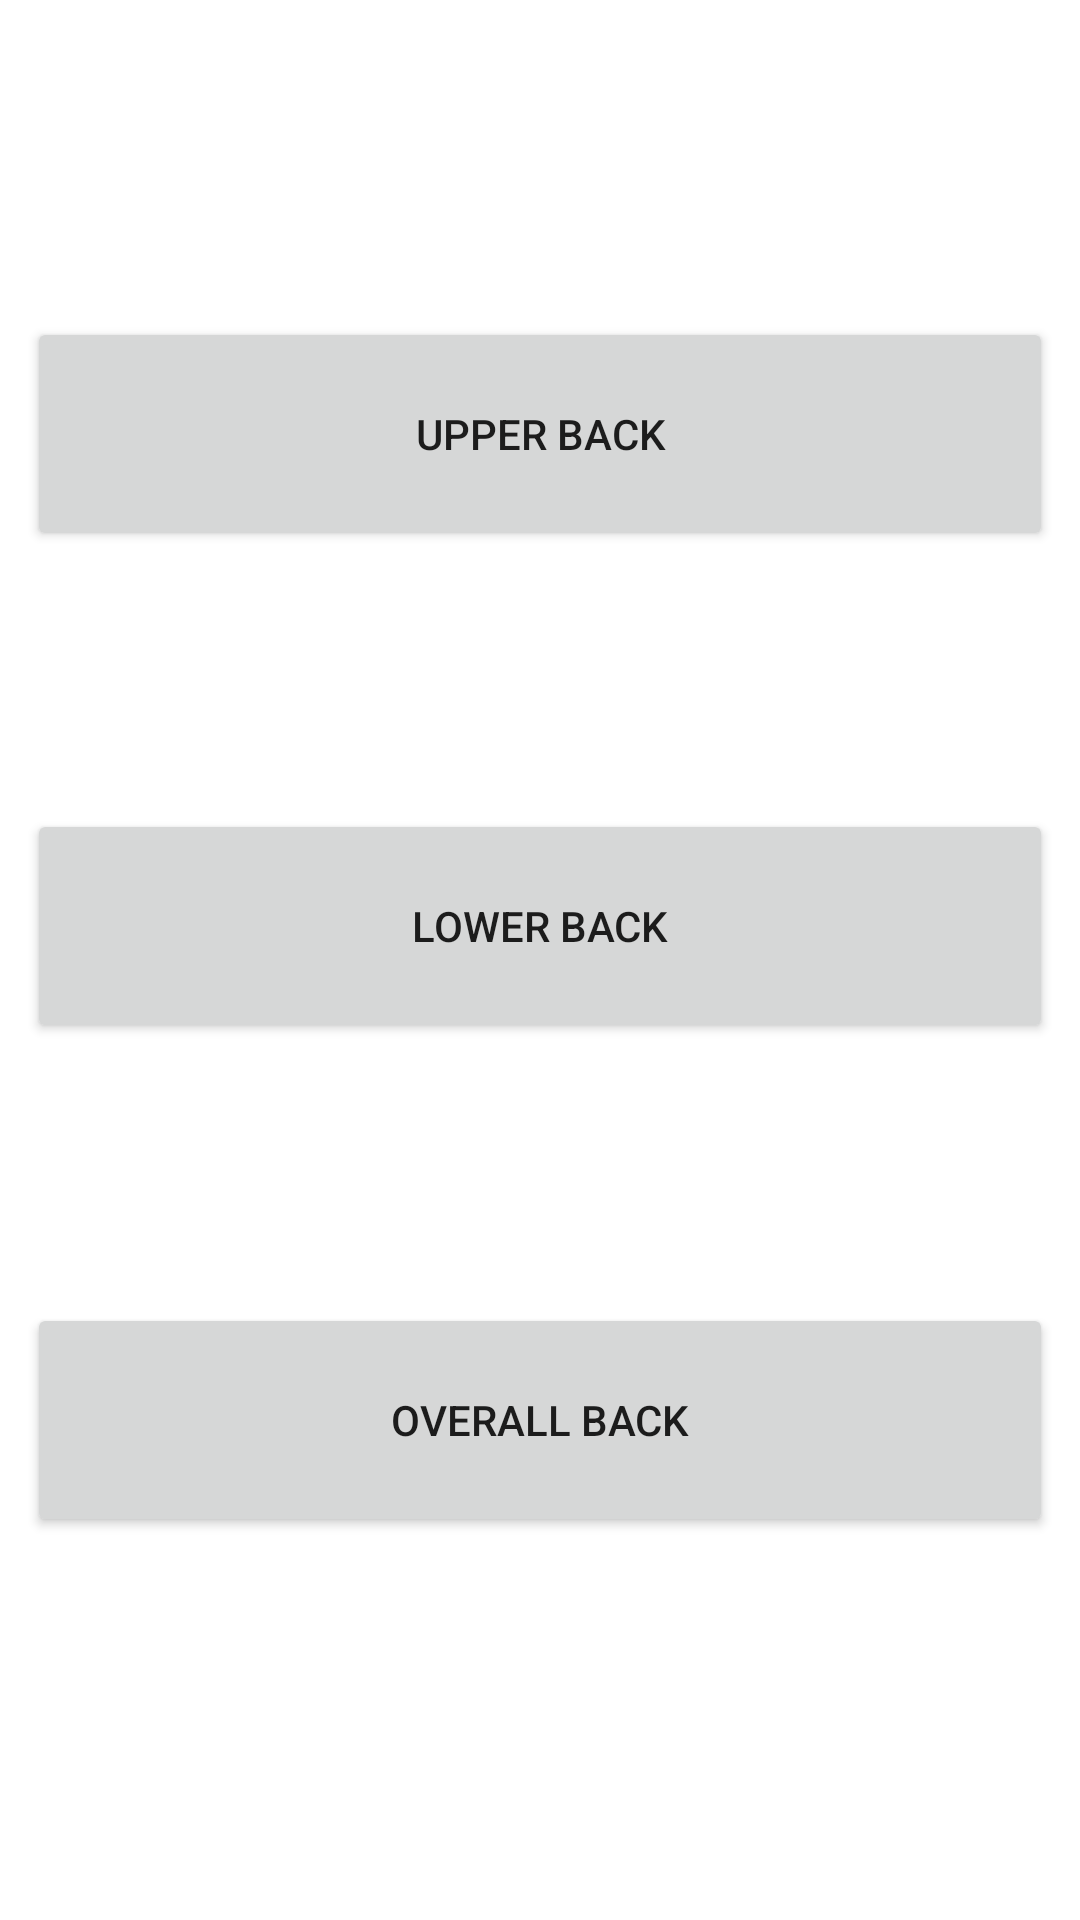

Write the Android layout XML for this screen, with the resource values it uses.
<!-- AndroidManifest.xml: application theme Theme.Project -->
<!-- res/layout/activity_back.xml -->
<?xml version="1.0" encoding="utf-8"?>
<androidx.constraintlayout.widget.ConstraintLayout xmlns:android="http://schemas.android.com/apk/res/android"
    xmlns:app="http://schemas.android.com/apk/res-auto"
    xmlns:tools="http://schemas.android.com/tools"
    android:layout_width="match_parent"
    android:layout_height="match_parent"
    tools:context=".Back">

    <Button
        android:id="@+id/upperback"
        android:layout_width="342dp"
        android:layout_height="78dp"
        android:text="Upper Back"
        app:layout_constraintBottom_toBottomOf="parent"
        app:layout_constraintEnd_toEndOf="parent"
        app:layout_constraintHorizontal_bias="0.492"
        app:layout_constraintStart_toStartOf="parent"
        app:layout_constraintTop_toTopOf="parent"
        app:layout_constraintVertical_bias="0.188" />

    <Button
        android:id="@+id/overallback"
        android:layout_width="342dp"
        android:layout_height="78dp"
        android:text="Overall Back"
        app:layout_constraintBottom_toBottomOf="parent"
        app:layout_constraintEnd_toEndOf="parent"
        app:layout_constraintHorizontal_bias="0.492"
        app:layout_constraintStart_toStartOf="parent"
        app:layout_constraintTop_toTopOf="parent"
        app:layout_constraintVertical_bias="0.773" />

    <Button
        android:id="@+id/lowerback"
        android:layout_width="342dp"
        android:layout_height="78dp"
        android:text="Lower Back"
        app:layout_constraintBottom_toBottomOf="parent"
        app:layout_constraintEnd_toEndOf="parent"
        app:layout_constraintHorizontal_bias="0.492"
        app:layout_constraintStart_toStartOf="parent"
        app:layout_constraintTop_toTopOf="parent"
        app:layout_constraintVertical_bias="0.48" />
</androidx.constraintlayout.widget.ConstraintLayout>
<!-- resources referenced by this layout -->
<resources>
  <style name="Theme.Project" parent="Theme.MaterialComponents.DayNight.DarkActionBar">
          
          <item name="colorPrimary">@color/purple_500</item>
          <item name="colorPrimaryVariant">@color/purple_700</item>
          <item name="colorOnPrimary">@color/white</item>
          
          <item name="colorSecondary">@color/teal_200</item>
          <item name="colorSecondaryVariant">@color/teal_700</item>
          <item name="colorOnSecondary">@color/black</item>
          
          <item name="android:statusBarColor">?attr/colorPrimaryVariant</item>
          
      </style>
  <!-- not gathered from this repository: default colours our renderer supplied (Android Studio template values) -->
  <color name="purple_500">#FF6200EE</color>
  <color name="purple_700">#FF3700B3</color>
  <color name="teal_200">#FF03DAC5</color>
  <color name="teal_700">#FF018786</color>
  <color name="black">#FF000000</color>
  <color name="white">#FFFFFFFF</color>
</resources>
